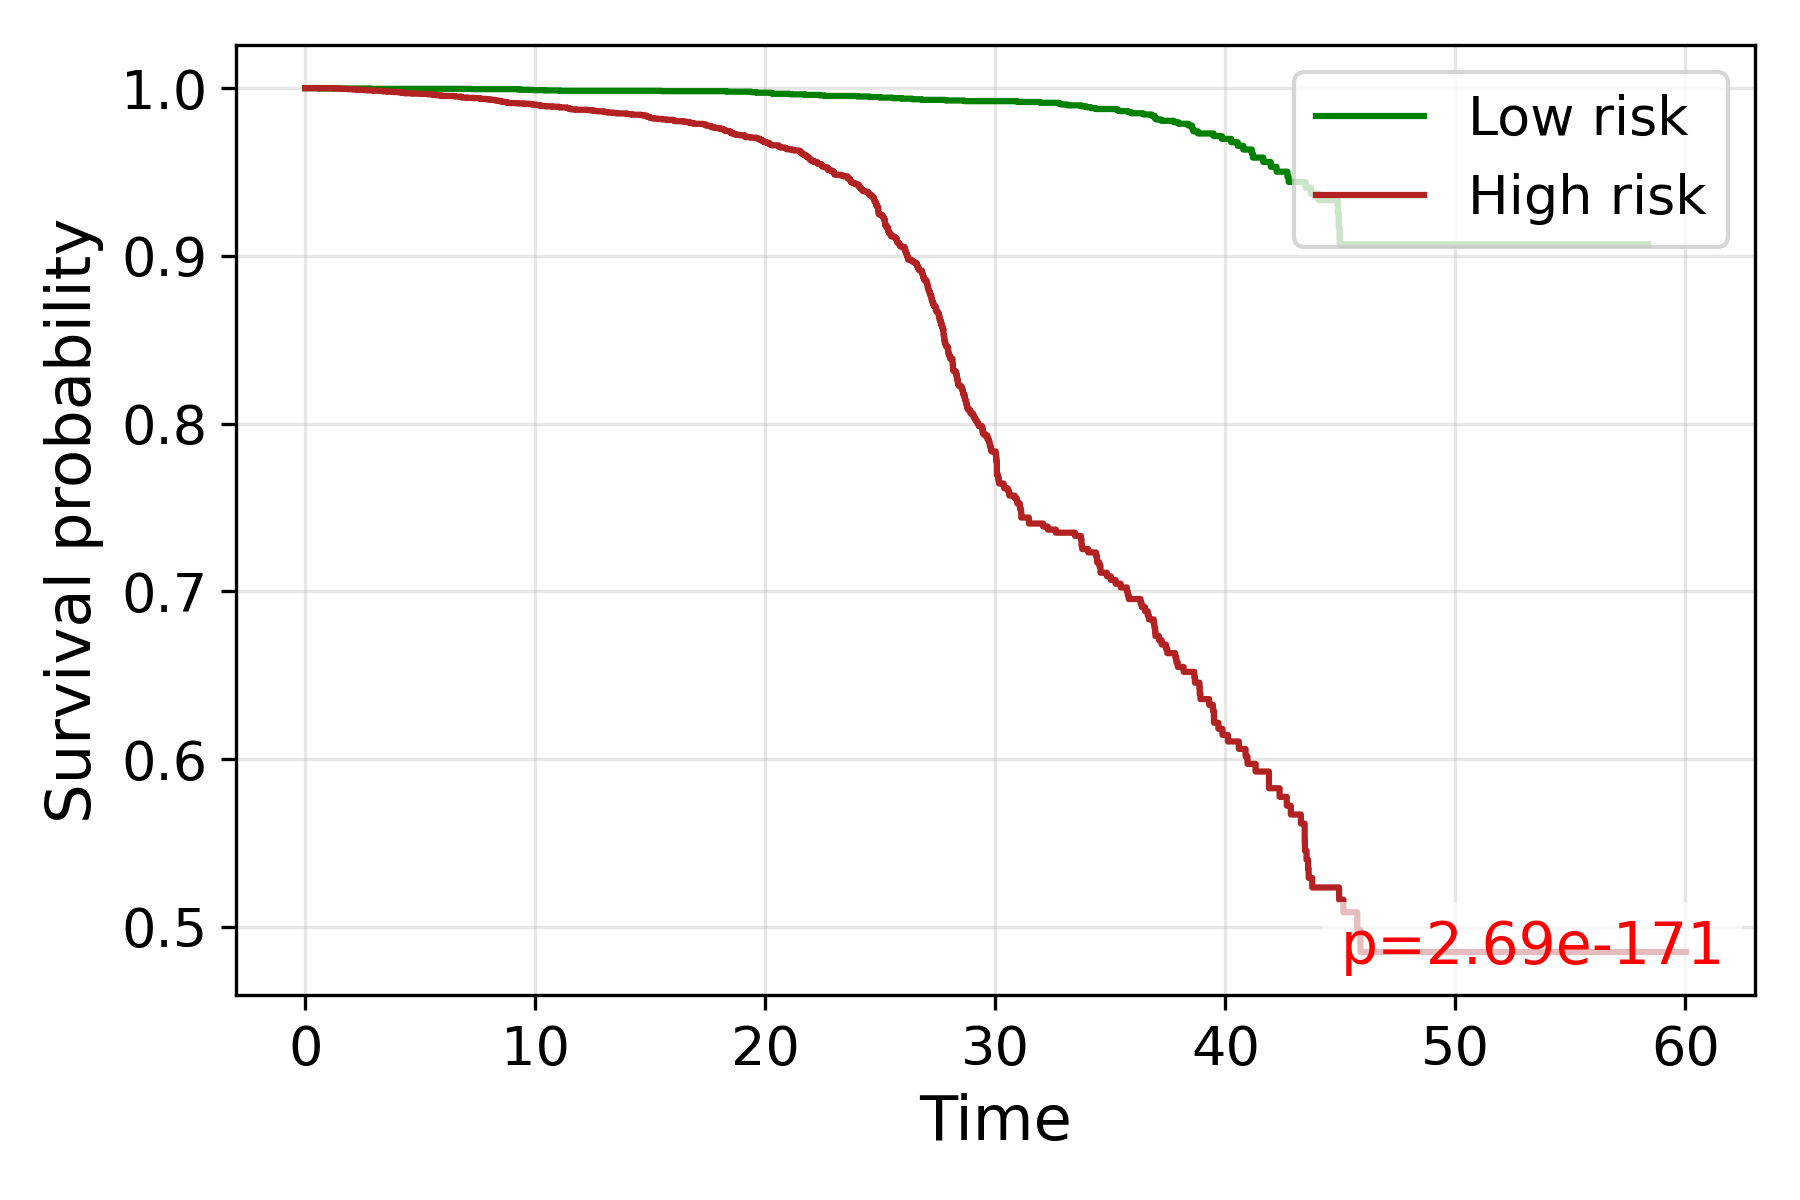

The table this chart was drawn from, first rows:
time, S_low, S_high
0.0, 1.0, 1.0
0.5774, 0.9998, 
1.225, , 0.9998
1.258, , 0.9998
1.514, , 0.9996
1.814, , 0.9994
1.848, , 0.9994
1.86, , 0.9994
2.082, , 0.9992
2.141, 0.9998, 
2.264, , 0.999
2.517, , 0.9989
2.558, 0.9998, 
2.693, , 0.9989
2.708, , 0.9987
2.821, 0.9996, 
2.972, , 0.9985
3.24, , 0.9985
3.253, 0.9996, 
3.36, , 0.9985
3.367, , 0.9983
3.373, , 0.9981
3.512, 0.9996, 
3.518, 0.9996, 
3.565, 0.9996, 0.9979
3.571, 0.9996, 
3.64, 0.9996, 
3.646, , 0.9979
3.651, , 0.9979
3.802, , 0.9977
3.808, , 0.9977
3.862, , 0.9977
3.884, 0.9996, 
4.052, , 0.9975
4.178, , 0.9973
4.267, , 0.9971
4.296, 0.9996, 
4.311, 0.9996, 
4.316, 0.9996, 0.9969
4.383, , 0.9969
4.421, , 0.9969
4.481, 0.9996, 
4.505, 0.9996, 
4.509, 0.9996, 
4.528, , 0.9969
4.537, , 0.9969
4.637, , 0.9969
4.641, , 0.9969
4.664, , 0.9968
4.916, , 0.9968
4.92, , 0.9968
4.95, , 0.9968
5.033, , 0.9966
5.128, , 0.9966
5.216, , 0.9966
5.22, , 0.9966
5.228, 0.9996, 0.9966
5.236, , 0.9966
5.319, , 0.9964
5.401, , 0.9964
... 3,916 more rows
